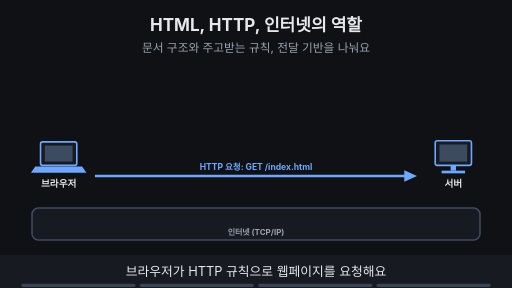
t = 0.00 s
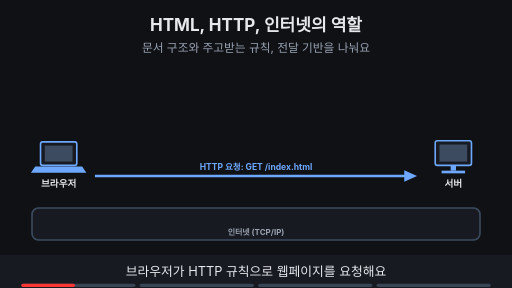
t = 1.88 s
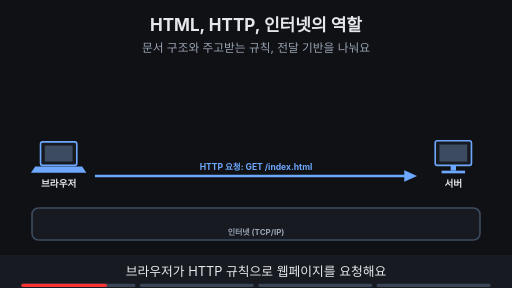
t = 3.00 s
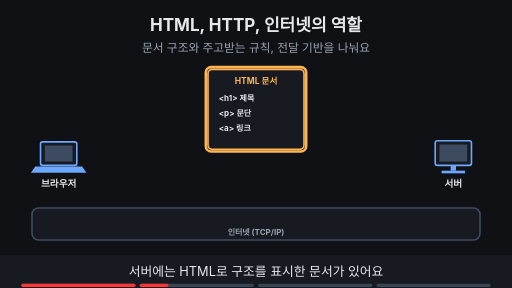
t = 5.00 s
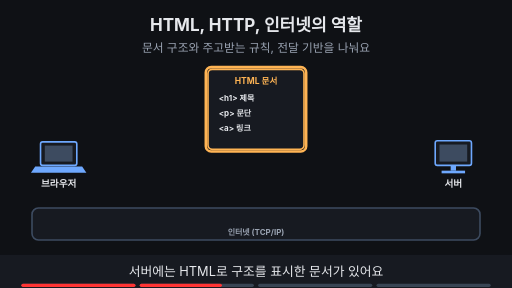
t = 6.88 s
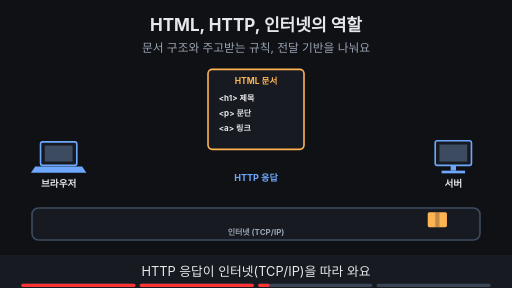
t = 8.40 s

The animated SVG that drew these frames (rendered in a browser with its animation timeline set to each time). Animation: 15 SMIL elements (animate=14,animateTransform=1); frames cover the first 8.40 s, repeats indefinitely.

<svg xmlns="http://www.w3.org/2000/svg" viewBox="0 0 960 540" width="960" height="540" font-family="-apple-system,'Apple SD Gothic Neo','Segoe UI',sans-serif">
<title>HTML, HTTP, 인터넷의 역할</title>
<rect width="960" height="540" fill="#0f1115"/>
<text x="480" y="58" text-anchor="middle" font-size="32" font-weight="700" fill="#e6e8ec">HTML, HTTP, 인터넷의 역할</text>
<text x="480" y="98" text-anchor="middle" font-size="22" fill="#9aa3b2">문서 구조와 주고받는 규칙, 전달 기반을 나눠요</text>
<rect x="76" y="266" width="68" height="44" rx="4" fill="#171a21" stroke="#6ea8fe" stroke-width="3"/><rect x="84" y="273" width="52" height="30" fill="#3d4b60"/><polygon points="66,312 154,312 162,324 58,324" fill="#6ea8fe"/><text x="110" y="350" text-anchor="middle" font-size="18" font-weight="700" fill="#e6e8ec">브라우저</text><rect x="816" y="264" width="68" height="46" rx="4" fill="#171a21" stroke="#6ea8fe" stroke-width="3"/><rect x="824" y="271" width="52" height="32" fill="#3d4b60"/><rect x="845" y="310" width="10" height="10" fill="#6ea8fe"/><rect x="828" y="320" width="44" height="5" fill="#6ea8fe"/><text x="850" y="350" text-anchor="middle" font-size="18" font-weight="700" fill="#e6e8ec">서버</text><rect x="60" y="390" width="840" height="60" rx="12" fill="#171a21" stroke="#3d4b60" stroke-width="3"/><text x="480" y="440" text-anchor="middle" font-size="15" font-weight="700" fill="#9aa3b2">인터넷 (TCP/IP)</text><g opacity="1"><animate attributeName="opacity" values="1;1;0;0" keyTimes="0;0.235;0.250;1" dur="16s" repeatCount="indefinite"/><line x1="178" y1="330" x2="766" y2="330" stroke="#6ea8fe" stroke-width="5"/><polygon points="782,330 758,319 758,341" fill="#6ea8fe"/><text x="480.0" y="318" text-anchor="middle" font-size="16" font-weight="700" fill="#6ea8fe">HTTP 요청: GET /index.html</text></g><g opacity="0"><animate attributeName="opacity" values="0;0;1;1" keyTimes="0;0.250;0.265;1" dur="16s" repeatCount="indefinite"/><rect x="390" y="130" width="180" height="150" rx="8" fill="#171a21" stroke="#ffb454" stroke-width="3"/><text x="480" y="158" text-anchor="middle" font-size="16" font-weight="700" fill="#ffb454">HTML 문서</text><text x="410" y="190" text-anchor="start" font-size="15" font-weight="700" fill="#e6e8ec">&lt;h1&gt; 제목</text><text x="410" y="218" text-anchor="start" font-size="15" font-weight="700" fill="#e6e8ec">&lt;p&gt; 문단</text><text x="410" y="246" text-anchor="start" font-size="15" font-weight="700" fill="#e6e8ec">&lt;a&gt; 링크</text></g><g opacity="0"><animate attributeName="opacity" values="0;0;1;1;0;0" keyTimes="0;0.250;0.265;0.485;0.500;1" dur="16s" repeatCount="indefinite"/><rect x="386" y="126" width="188" height="158" rx="10" fill="none" stroke="#ffb454" stroke-width="5"/></g><g opacity="0"><animate attributeName="opacity" values="0;0;1;1;0;0" keyTimes="0;0.500;0.515;0.735;0.750;1" dur="16s" repeatCount="indefinite"/><g><animateTransform attributeName="transform" type="translate" values="820,412;820,412;150,412;150,412" keyTimes="0.000;0.525;0.700;1.000" dur="16s" repeatCount="indefinite"/><rect x="-18" y="-14" width="36" height="28" rx="3" fill="#ffb454"/><rect x="-4" y="-14" width="8" height="28" fill="#0f1115" fill-opacity="0.25"/></g></g><g opacity="0"><animate attributeName="opacity" values="0;0;1;1;0;0" keyTimes="0;0.500;0.515;0.735;0.750;1" dur="16s" repeatCount="indefinite"/><text x="480" y="340" text-anchor="middle" font-size="17" font-weight="700" fill="#6ea8fe">HTTP 응답</text></g><g opacity="0"><animate attributeName="opacity" values="0;0;1;1" keyTimes="0;0.750;0.765;1" dur="16s" repeatCount="indefinite"/><rect x="646" y="188" width="69" height="33" rx="16" fill="#ffb454" stroke="#ffb454" stroke-width="2"/><text x="680" y="211.12" text-anchor="middle" font-size="17" font-weight="700" fill="#0f1115">HTML</text><rect x="380" y="314" width="199" height="33" rx="16" fill="#6ea8fe" stroke="#6ea8fe" stroke-width="2"/><text x="480" y="336.12" text-anchor="middle" font-size="17" font-weight="700" fill="#0f1115">HTTP: 요청·응답 규칙</text><rect x="56" y="386" width="848" height="68" rx="12" fill="none" stroke="#7ee7c7" stroke-width="5"/><rect x="754" y="364" width="91" height="31" rx="16" fill="#7ee7c7" stroke="#7ee7c7" stroke-width="2"/><text x="800" y="385.4" text-anchor="middle" font-size="15" font-weight="700" fill="#0f1115">전달 기반</text></g>
<rect x="0" y="478" width="960" height="62" fill="#171a21"/>
<g opacity="1"><animate attributeName="opacity" values="1;1;0;0" keyTimes="0;0.235;0.250;1" dur="16s" repeatCount="indefinite"/><text x="480" y="518" text-anchor="middle" font-size="24" fill="#e6e8ec">브라우저가 HTTP 규칙으로 웹페이지를 요청해요</text></g>
<g opacity="0"><animate attributeName="opacity" values="0;0;1;1;0;0" keyTimes="0;0.250;0.265;0.485;0.500;1" dur="16s" repeatCount="indefinite"/><text x="480" y="518" text-anchor="middle" font-size="24" fill="#e6e8ec">서버에는 HTML로 구조를 표시한 문서가 있어요</text></g>
<g opacity="0"><animate attributeName="opacity" values="0;0;1;1;0;0" keyTimes="0;0.500;0.515;0.735;0.750;1" dur="16s" repeatCount="indefinite"/><text x="480" y="518" text-anchor="middle" font-size="24" fill="#e6e8ec">HTTP 응답이 인터넷(TCP/IP)을 따라 와요</text></g>
<g opacity="0"><animate attributeName="opacity" values="0;0;1;1" keyTimes="0;0.750;0.765;1" dur="16s" repeatCount="indefinite"/><text x="480" y="518" text-anchor="middle" font-size="24" fill="#e6e8ec">HTML은 문서, HTTP는 약속, 인터넷은 길이에요</text></g>

<g aria-label="재생 진행 막대" data-stage-count="4"><g class="progress-segment" data-stage="1"><rect x="40" y="532" width="214" height="6" rx="3" fill="#394554"/><rect x="40" y="532" width="0" height="6" rx="3" fill="#ff3434"><animate attributeName="width" values="0;214;214" keyTimes="0;0.250000;1" dur="16s" repeatCount="indefinite"/></rect></g><g class="progress-segment" data-stage="2"><rect x="262" y="532" width="214" height="6" rx="3" fill="#394554"/><rect x="262" y="532" width="0" height="6" rx="3" fill="#ff3434"><animate attributeName="width" values="0;0;214;214" keyTimes="0;0.250000;0.500000;1" dur="16s" repeatCount="indefinite"/></rect></g><g class="progress-segment" data-stage="3"><rect x="484" y="532" width="214" height="6" rx="3" fill="#394554"/><rect x="484" y="532" width="0" height="6" rx="3" fill="#ff3434"><animate attributeName="width" values="0;0;214;214" keyTimes="0;0.500000;0.750000;1" dur="16s" repeatCount="indefinite"/></rect></g><g class="progress-segment" data-stage="4"><rect x="706" y="532" width="214" height="6" rx="3" fill="#394554"/><rect x="706" y="532" width="0" height="6" rx="3" fill="#ff3434"><animate attributeName="width" values="0;0;214" keyTimes="0;0.750000;1" dur="16s" repeatCount="indefinite"/></rect></g></g></svg>
